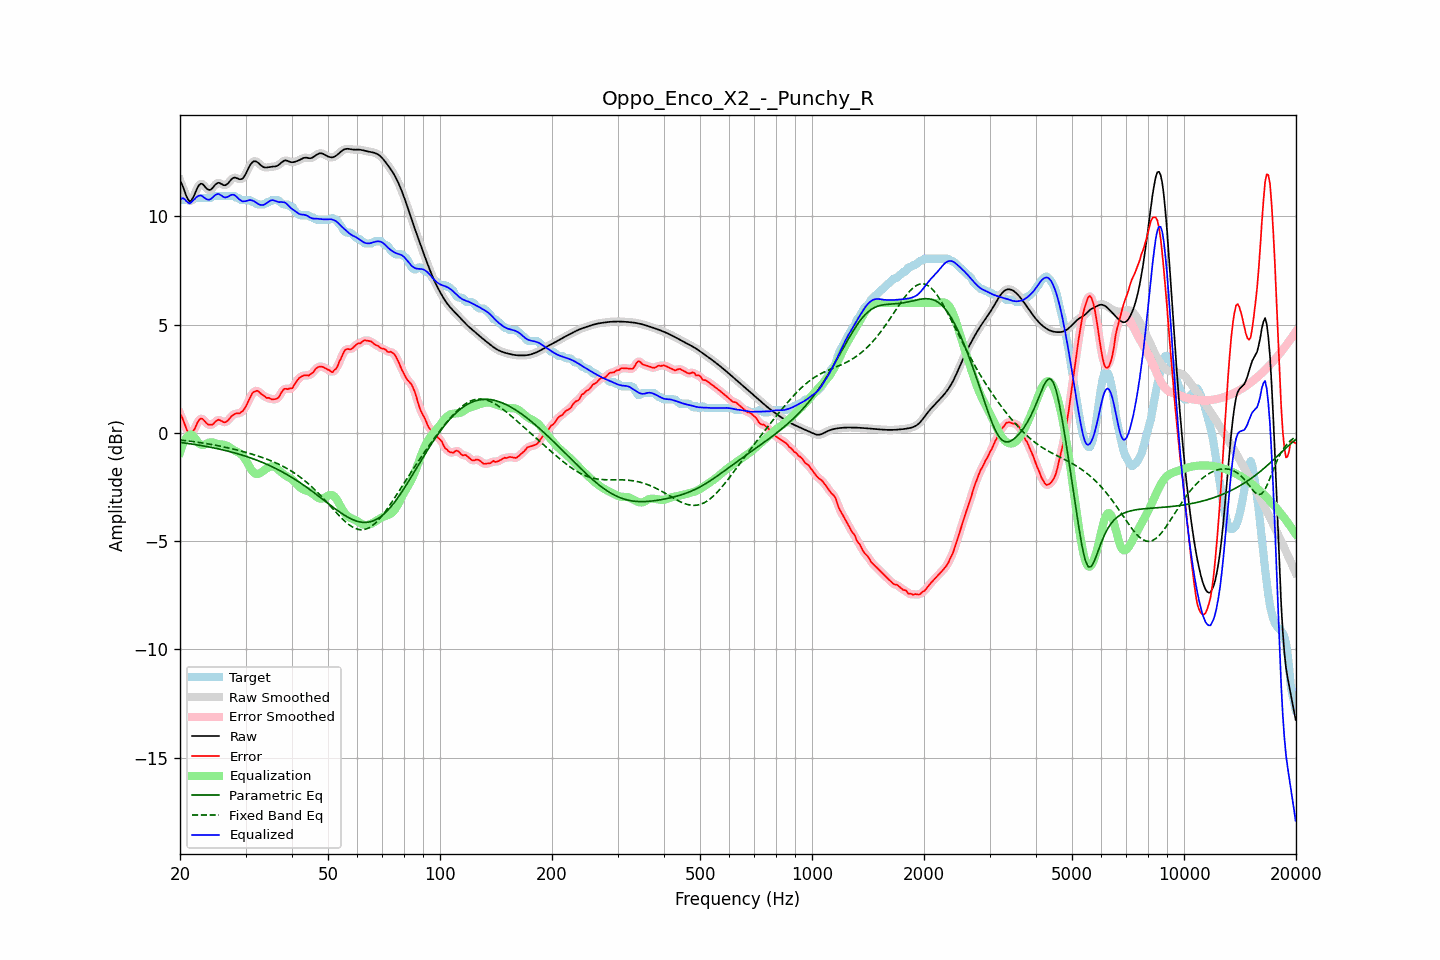

The file beside this chart, header and first rows:
frequency, raw, error, smoothed, error_smoothed, equalization, parametric_eq, fixed_band_eq, equalized_raw, equalized_smoothed, target
20.00, 11.65, 0.87, 11.68, 0.91, -0.90, -0.44, -0.33, 10.76, 10.78, 10.78
20.20, 11.51, 0.76, 11.49, 0.73, -0.68, -0.45, -0.34, 10.83, 10.81, 10.75
20.40, 11.34, 0.59, 11.30, 0.55, -0.50, -0.46, -0.35, 10.84, 10.81, 10.75
20.61, 11.13, 0.38, 11.13, 0.39, -0.35, -0.47, -0.36, 10.78, 10.78, 10.75
20.81, 10.93, 0.18, 10.93, 0.19, -0.23, -0.48, -0.36, 10.70, 10.70, 10.75
21.02, 10.78, 0.03, 10.78, 0.03, -0.15, -0.49, -0.37, 10.64, 10.63, 10.75
21.23, 10.69, -0.06, 10.71, -0.03, -0.09, -0.50, -0.38, 10.60, 10.62, 10.75
21.44, 10.72, -0.03, 10.73, -0.02, -0.07, -0.51, -0.39, 10.65, 10.66, 10.75
21.66, 10.85, 0.08, 10.84, 0.05, -0.12, -0.52, -0.40, 10.72, 10.71, 10.77
21.87, 11.00, 0.16, 11.00, 0.19, -0.21, -0.53, -0.41, 10.79, 10.79, 10.84
22.09, 11.18, 0.33, 11.18, 0.34, -0.31, -0.55, -0.42, 10.87, 10.87, 10.85
22.31, 11.34, 0.50, 11.34, 0.48, -0.41, -0.56, -0.43, 10.93, 10.92, 10.85
22.54, 11.46, 0.61, 11.45, 0.60, -0.50, -0.57, -0.44, 10.96, 10.96, 10.85
22.76, 11.51, 0.66, 11.50, 0.65, -0.55, -0.58, -0.45, 10.96, 10.95, 10.85
22.99, 11.49, 0.65, 11.48, 0.64, -0.56, -0.60, -0.47, 10.93, 10.92, 10.85
23.22, 11.42, 0.57, 11.42, 0.57, -0.55, -0.61, -0.48, 10.87, 10.87, 10.85
23.45, 11.33, 0.48, 11.34, 0.49, -0.52, -0.62, -0.49, 10.82, 10.82, 10.85
23.69, 11.26, 0.41, 11.26, 0.42, -0.48, -0.64, -0.50, 10.78, 10.78, 10.85
23.92, 11.22, 0.37, 11.22, 0.38, -0.45, -0.65, -0.52, 10.77, 10.78, 10.85
24.16, 11.23, 0.38, 11.24, 0.37, -0.44, -0.66, -0.53, 10.79, 10.80, 10.85
24.40, 11.29, 0.38, 11.30, 0.39, -0.44, -0.68, -0.54, 10.85, 10.86, 10.92
24.65, 11.38, 0.43, 11.38, 0.44, -0.46, -0.69, -0.56, 10.93, 10.92, 10.95
24.89, 11.47, 0.52, 11.46, 0.51, -0.48, -0.71, -0.57, 10.99, 10.98, 10.95
25.14, 11.52, 0.58, 11.52, 0.57, -0.50, -0.73, -0.58, 11.02, 11.02, 10.95
25.39, 11.56, 0.61, 11.54, 0.60, -0.52, -0.74, -0.60, 11.04, 11.03, 10.95
25.65, 11.53, 0.58, 11.53, 0.58, -0.53, -0.76, -0.61, 11.00, 11.00, 10.95
25.91, 11.49, 0.54, 11.49, 0.54, -0.54, -0.78, -0.63, 10.95, 10.95, 10.95
26.16, 11.44, 0.50, 11.45, 0.50, -0.55, -0.79, -0.64, 10.90, 10.90, 10.95
26.43, 11.43, 0.49, 11.44, 0.50, -0.56, -0.81, -0.66, 10.87, 10.88, 10.95
26.69, 11.47, 0.52, 11.47, 0.52, -0.59, -0.83, -0.68, 10.88, 10.88, 10.95
26.96, 11.53, 0.59, 11.54, 0.59, -0.62, -0.85, -0.69, 10.91, 10.92, 10.95
27.23, 11.63, 0.68, 11.63, 0.68, -0.67, -0.87, -0.71, 10.96, 10.96, 10.95
27.50, 11.71, 0.77, 11.71, 0.76, -0.72, -0.89, -0.73, 11.00, 10.99, 10.95
27.77, 11.77, 0.82, 11.77, 0.82, -0.77, -0.91, -0.75, 11.00, 11.00, 10.95
28.05, 11.80, 0.86, 11.79, 0.87, -0.82, -0.93, -0.76, 10.98, 10.97, 10.93
28.33, 11.77, 0.91, 11.77, 0.89, -0.86, -0.95, -0.78, 10.92, 10.92, 10.86
28.62, 11.75, 0.90, 11.75, 0.90, -0.90, -0.97, -0.80, 10.85, 10.85, 10.85
28.90, 11.71, 0.89, 11.72, 0.92, -0.94, -0.99, -0.82, 10.78, 10.78, 10.82
29.19, 11.72, 0.97, 11.72, 0.95, -0.99, -1.01, -0.84, 10.73, 10.73, 10.75
29.48, 11.75, 1.00, 11.76, 1.01, -1.06, -1.04, -0.86, 10.69, 10.70, 10.75
29.78, 11.85, 1.10, 11.85, 1.11, -1.15, -1.06, -0.88, 10.70, 10.69, 10.75
30.08, 11.97, 1.23, 11.98, 1.23, -1.27, -1.08, -0.90, 10.70, 10.71, 10.75
30.38, 12.13, 1.38, 12.13, 1.38, -1.40, -1.11, -0.92, 10.73, 10.73, 10.75
30.68, 12.28, 1.53, 12.28, 1.54, -1.53, -1.13, -0.94, 10.75, 10.74, 10.75
30.99, 12.41, 1.68, 12.41, 1.69, -1.66, -1.16, -0.97, 10.75, 10.75, 10.73
31.30, 12.50, 1.83, 12.50, 1.81, -1.76, -1.19, -0.99, 10.73, 10.73, 10.67
31.61, 12.54, 1.90, 12.54, 1.90, -1.84, -1.21, -1.01, 10.70, 10.70, 10.65
31.93, 12.55, 1.92, 12.54, 1.94, -1.89, -1.24, -1.03, 10.66, 10.66, 10.62
32.24, 12.51, 1.95, 12.51, 1.93, -1.90, -1.27, -1.06, 10.60, 10.61, 10.56
32.57, 12.45, 1.90, 12.45, 1.90, -1.89, -1.30, -1.08, 10.56, 10.56, 10.55
32.89, 12.38, 1.83, 12.38, 1.84, -1.85, -1.33, -1.11, 10.53, 10.53, 10.55
33.22, 12.32, 1.77, 12.32, 1.78, -1.80, -1.36, -1.13, 10.52, 10.52, 10.55
33.55, 12.27, 1.73, 12.28, 1.72, -1.75, -1.39, -1.16, 10.53, 10.53, 10.55
33.89, 12.26, 1.67, 12.26, 1.67, -1.69, -1.42, -1.19, 10.57, 10.57, 10.59
34.23, 12.26, 1.61, 12.26, 1.63, -1.64, -1.45, -1.21, 10.62, 10.62, 10.65
34.57, 12.27, 1.62, 12.27, 1.60, -1.60, -1.49, -1.24, 10.67, 10.67, 10.65
34.92, 12.28, 1.59, 12.28, 1.58, -1.56, -1.52, -1.27, 10.72, 10.72, 10.69
35.27, 12.29, 1.55, 12.29, 1.56, -1.55, -1.55, -1.30, 10.75, 10.74, 10.75
35.62, 12.30, 1.55, 12.30, 1.55, -1.55, -1.59, -1.33, 10.75, 10.74, 10.75
35.97, 12.30, 1.56, 12.31, 1.55, -1.58, -1.63, -1.36, 10.72, 10.72, 10.75
... 635 more rows
